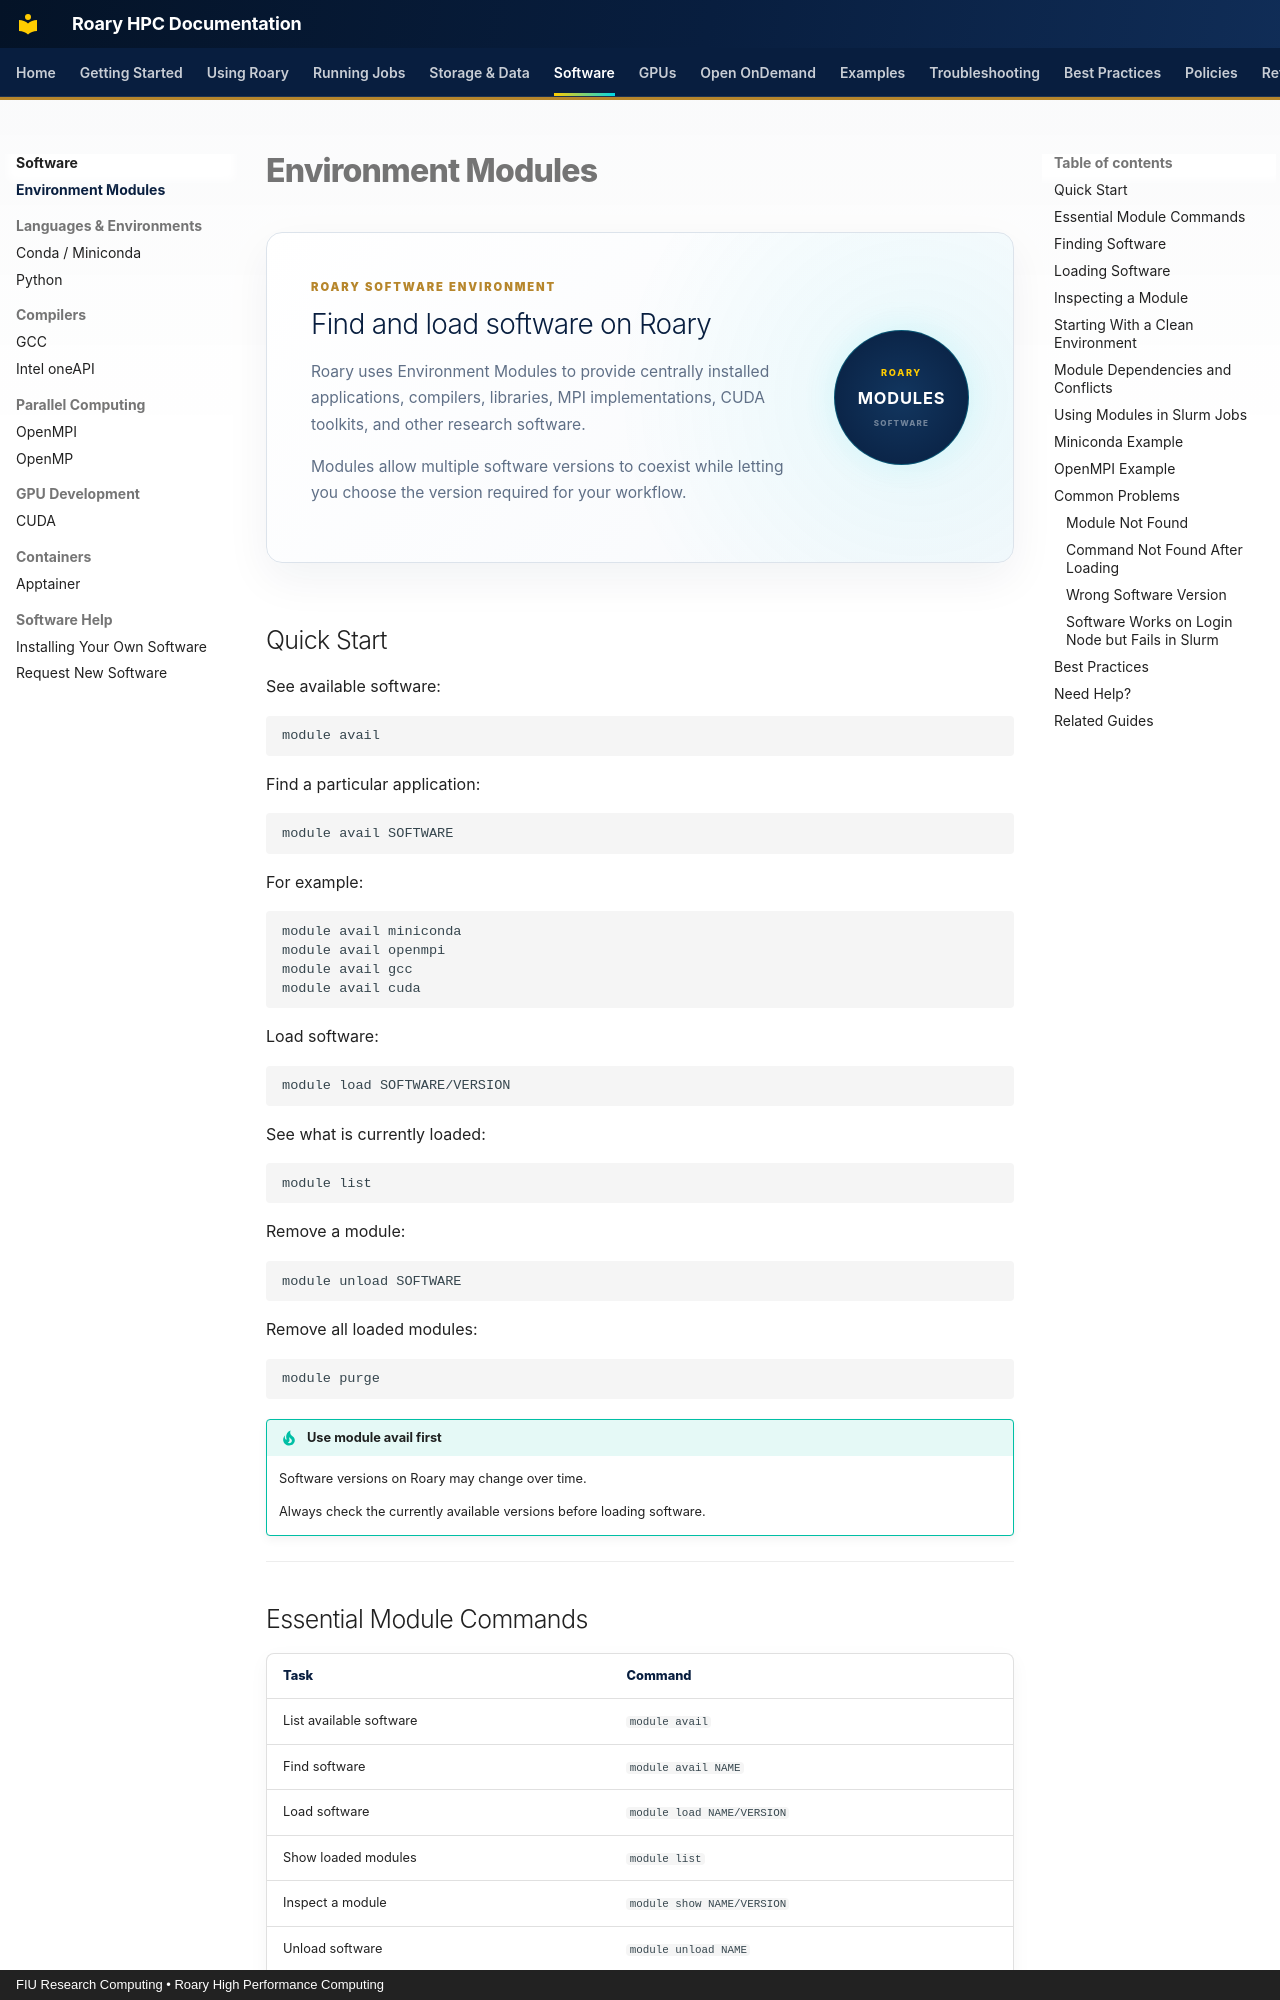

repository: Rohanpaul-07/roary-hpc-docs · page: software/modules/index.html · generator: mkdocs · copyright: FIU Research Computing • Roary High Performance Computing

# Environment Modules

<div class="module-hero">

  <div class="module-hero-content">

    <span class="roary-page-eyebrow">
      ROARY SOFTWARE ENVIRONMENT
    </span>

    <h2>
      Find and load software on Roary
    </h2>

    <p>
      Roary uses Environment Modules to provide centrally installed
      applications, compilers, libraries, MPI implementations, CUDA
      toolkits, and other research software.
    </p>

    <p>
      Modules allow multiple software versions to coexist while letting
      you choose the version required for your workflow.
    </p>

  </div>

  <div class="module-hero-badge">
    <span>ROARY</span>
    <strong>MODULES</strong>
    <small>SOFTWARE</small>
  </div>

</div>


## Quick Start

See available software:

```bash
module avail
```

Find a particular application:

```bash
module avail SOFTWARE
```

For example:

```bash
module avail miniconda
module avail openmpi
module avail gcc
module avail cuda
```

Load software:

```bash
module load SOFTWARE/VERSION
```

See what is currently loaded:

```bash
module list
```

Remove a module:

```bash
module unload SOFTWARE
```

Remove all loaded modules:

```bash
module purge
```

!!! tip "Use module avail first"
    Software versions on Roary may change over time.

    Always check the currently available versions before loading software.

---
